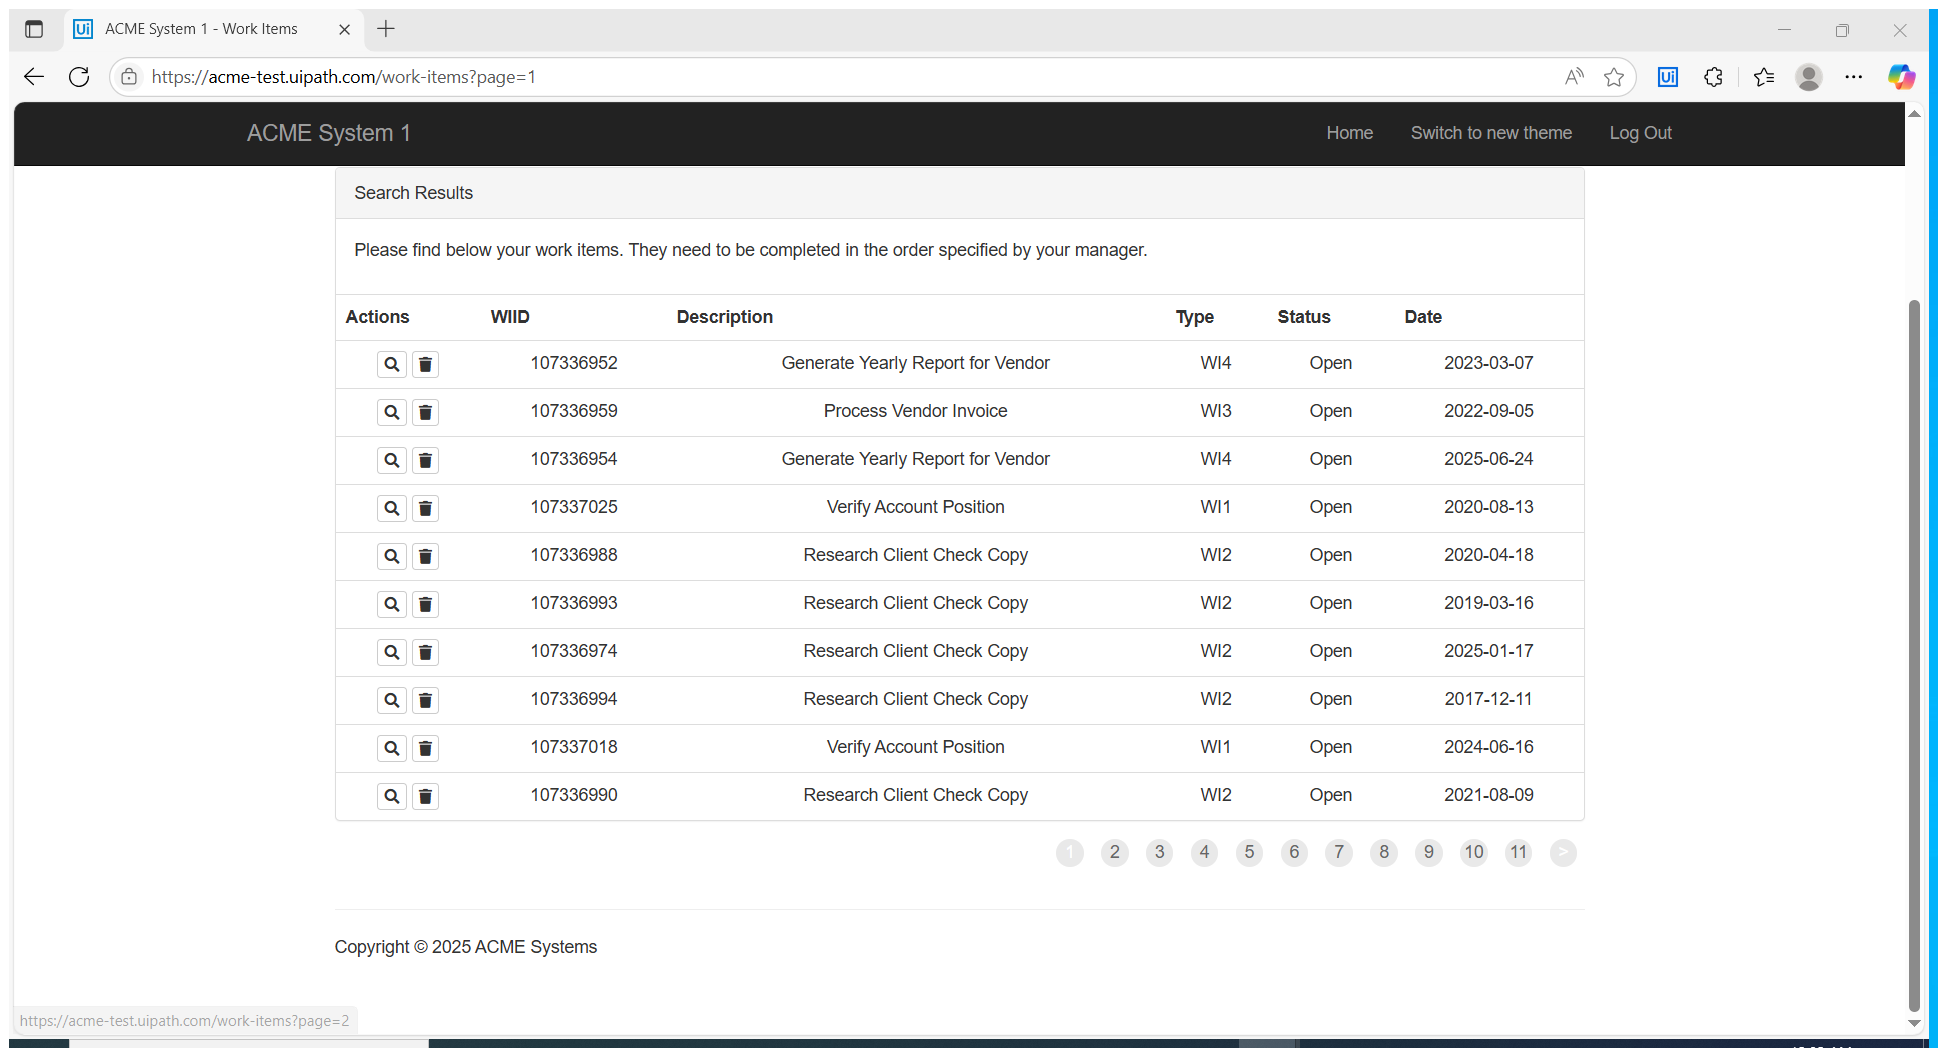
Task: Robotic Enterprise Framework
Workflow: AcmeExtractTransactionData

Step 1: Attach Browser 'ACMESyste Page' in window 'ACME System 1 - Work Items' (msedge.exe)

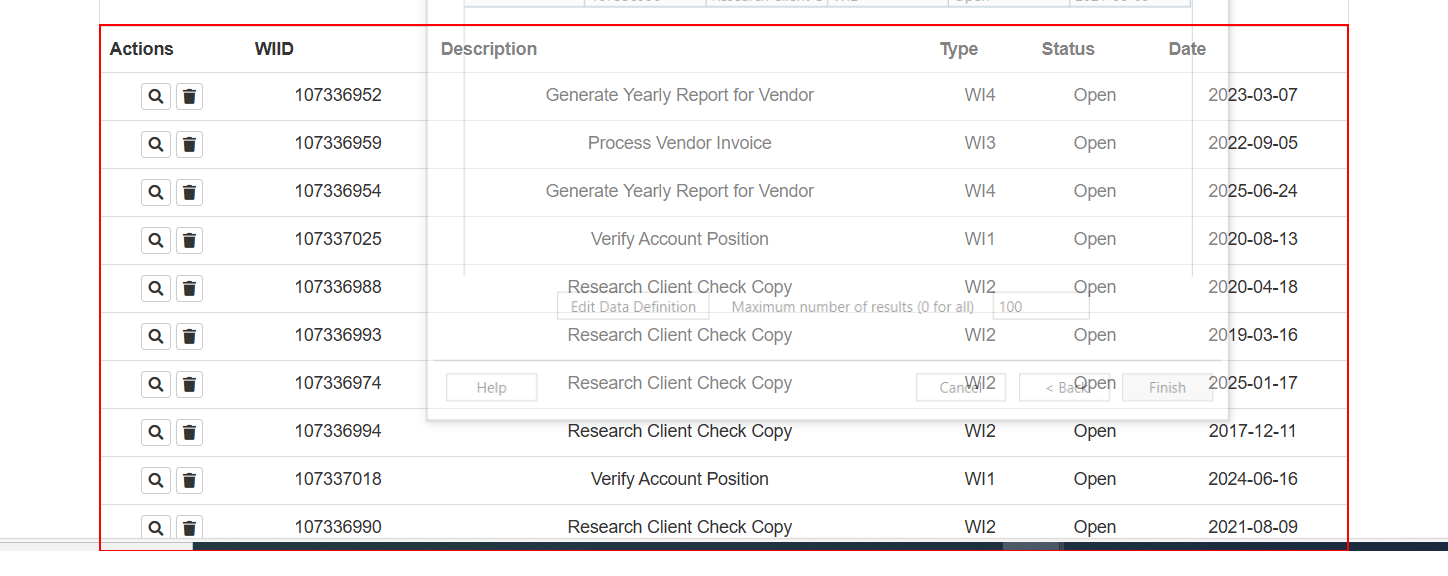
Step 2: get-text from the table